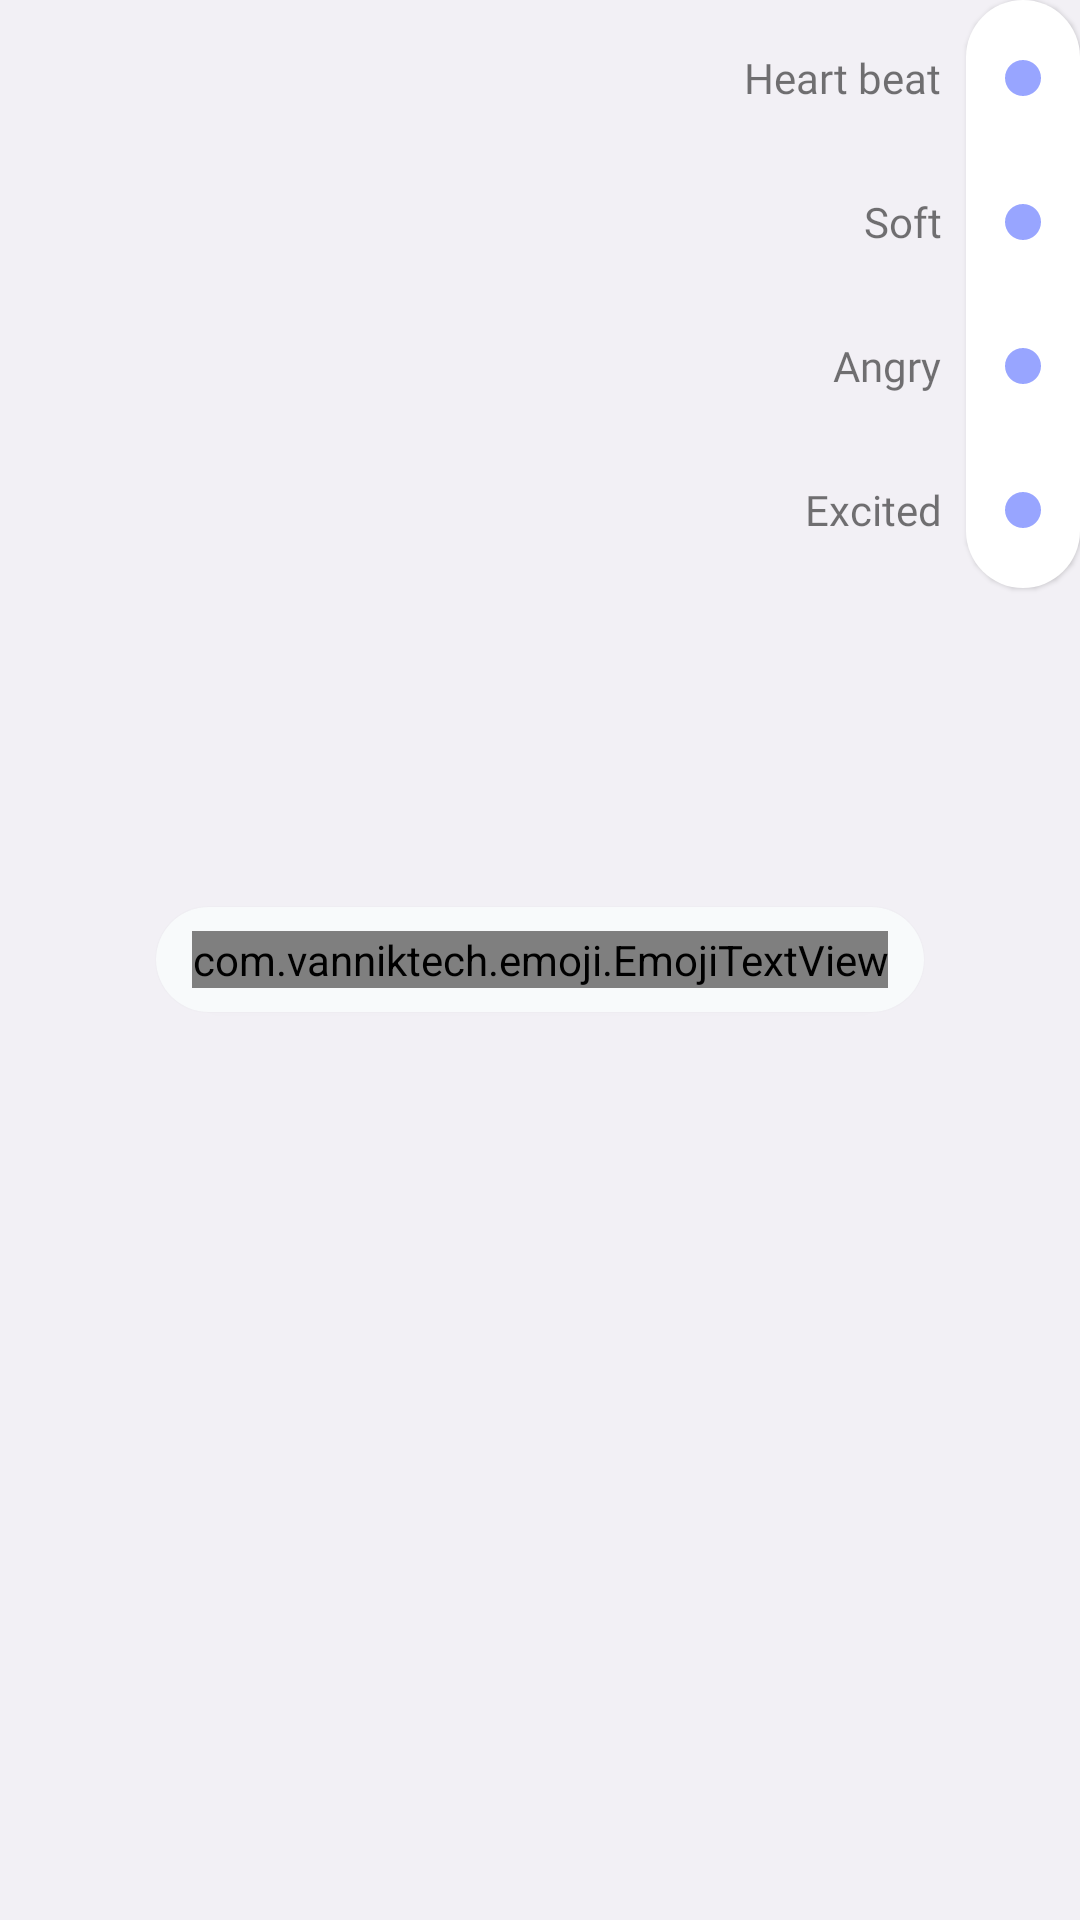

This screen was rendered from an Android layout file. Write that file and the resources it references.
<!-- AndroidManifest.xml: application theme AppTheme -->
<!-- res/layout/custom_bubble_effect_layout.xml -->
<?xml version="1.0" encoding="utf-8"?>
<RelativeLayout xmlns:android="http://schemas.android.com/apk/res/android"
    xmlns:app="http://schemas.android.com/apk/res-auto"
    android:id="@+id/message_effect_slider_container"
    android:layout_width="match_parent"
    android:layout_height="wrap_content"
    android:layout_alignParentEnd="true"
    android:layout_marginBottom="8dp"
    android:background="@color/primaryBackgroundDark"
    android:orientation="vertical"
    >

    <RelativeLayout
        android:layout_width="wrap_content"
        android:layout_height="wrap_content"
        android:layout_marginEnd="8dp"
        android:background="@drawable/message_bubble_sent_background"
        android:elevation="1dp"
        android:id="@+id/message_preview"
        android:layout_centerInParent="true"

        >
        <com.vanniktech.emoji.EmojiTextView
            android:id="@+id/message_text"
            android:layout_width="wrap_content"
            android:layout_height="wrap_content"
            android:layout_marginStart="12dp"
            android:layout_marginTop="8dp"
            android:layout_marginEnd="12dp"
            android:layout_marginBottom="8dp"
            android:scrollHorizontally="false"
            android:singleLine="false"
            android:text="hello world"
            android:textAlignment="textStart"
            android:textColor="@color/textPrimary"
            android:textSize="16sp"
            app:emojiSize="20sp"
            android:fontFamily="@font/circular"
            />
    </RelativeLayout>
    <LinearLayout
        android:layout_width="wrap_content"
        android:layout_height="wrap_content"
        android:orientation="vertical"
        android:layout_toStartOf="@id/slider"
        android:paddingTop="8dp"
        android:paddingBottom="8dp"
        android:layout_marginEnd="8dp"
        >
        <LinearLayout
            android:layout_width="match_parent"
            android:layout_height="wrap_content"
            android:orientation="horizontal"
            android:layout_marginBottom="12dp"
            android:gravity="end"
            >
            <TextView
                android:layout_width="wrap_content"
                android:layout_height="36dp"
                android:text="Heart beat"
                android:gravity="center_vertical"
                android:textSize="14sp"

                android:fontFamily="@font/semibold"
                />
        </LinearLayout>
        <LinearLayout
            android:layout_width="match_parent"
            android:layout_height="wrap_content"
            android:orientation="horizontal"
            android:layout_marginBottom="12dp"
            android:gravity="end"
            >
            <TextView
                android:layout_width="wrap_content"
                android:layout_height="36dp"
                android:text="Soft"
                android:gravity="center_vertical"
                android:textSize="14sp"

                android:fontFamily="@font/semibold"
                />
        </LinearLayout>
        <LinearLayout
            android:layout_width="match_parent"
            android:layout_height="wrap_content"
            android:orientation="horizontal"
            android:layout_marginBottom="12dp"
            android:gravity="end"
            >
            <TextView
                android:layout_width="wrap_content"
                android:layout_height="36dp"
                android:text="Angry"
                android:gravity="center_vertical"
                android:textSize="14sp"

                android:fontFamily="@font/semibold"
                />
        </LinearLayout>
        <LinearLayout
            android:layout_width="match_parent"
            android:layout_height="wrap_content"
            android:orientation="horizontal"
            android:gravity="end"
            >
            <TextView
                android:layout_width="wrap_content"
                android:layout_height="36dp"
                android:text="Excited"
                android:gravity="center_vertical"
                android:textSize="14sp"

                android:fontFamily="@font/semibold"
                />
        </LinearLayout>



    </LinearLayout>
    <LinearLayout
        android:id="@+id/slider"
        android:layout_width="38dp"
        android:layout_height="wrap_content"
        android:layout_alignParentEnd="true"
        android:background="@drawable/message_effect_slider_background"
        android:orientation="vertical"
        android:paddingTop="8dp"
        android:paddingBottom="8dp"
        android:elevation="1dp"
        android:layout_marginBottom="4dp"
        >

        <androidx.appcompat.widget.AppCompatImageButton
            android:layout_width="match_parent"
            android:layout_height="36dp"
            android:layout_marginBottom="12dp"
            android:background="@android:color/transparent"
            app:srcCompat="@drawable/ic_dot"

            />

        <androidx.appcompat.widget.AppCompatImageButton
            android:layout_width="match_parent"
            android:layout_height="36dp"
            android:layout_marginBottom="12dp"
            android:background="@android:color/transparent"
            app:srcCompat="@drawable/ic_dot" />

        <androidx.appcompat.widget.AppCompatImageButton
            android:layout_width="match_parent"
            android:layout_height="36dp"
            android:layout_marginBottom="12dp"
            android:background="@android:color/transparent"
            app:srcCompat="@drawable/ic_dot" />

        <androidx.appcompat.widget.AppCompatImageButton
            android:layout_width="match_parent"
            android:layout_height="36dp"
            android:background="@android:color/transparent"
            app:srcCompat="@drawable/ic_dot" />
    </LinearLayout>
</RelativeLayout>
<!-- resources referenced by this layout -->
<resources>
  <color name="primaryBackgroundDark">#f2f0f5</color>
  <color name="textPrimary">#535353</color>
  <!-- drawable ic_dot (drawable) -->
  <vector android:height="18dp" android:viewportHeight="24"
      android:viewportWidth="24" android:width="18dp" xmlns:android="http://schemas.android.com/apk/res/android">
      <path android:fillColor="#98A5FF" android:pathData="M12,12m-8,0a8,8 0,1 1,16 0a8,8 0,1 1,-16 0"/>
  </vector>
  <!-- drawable message_bubble_sent_background (drawable) -->
  <?xml version="1.0" encoding="utf-8"?>
  <shape xmlns:android="http://schemas.android.com/apk/res/android"
      android:shape="rectangle">
      <solid android:color="@color/primaryBackgroundLight"/>
      <corners android:topLeftRadius="24dp"
          android:topRightRadius="24dp"
          android:bottomLeftRadius="24dp"
          android:bottomRightRadius="24dp"/>
  </shape>
  <!-- drawable message_effect_slider_background (drawable) -->
  <?xml version="1.0" encoding="utf-8"?>
  <shape xmlns:android="http://schemas.android.com/apk/res/android"
      android:shape="rectangle">
      
      <solid android:color="#fff"/>
      <corners android:radius="42dp" />
  
  
  </shape>
  <style name="AppTheme" parent="Theme.MaterialComponents.Light">
          
          <item name="colorPrimary">@color/colorPrimary</item>
          <item name="colorPrimaryDark">@color/colorPrimaryDark</item>
          <item name="colorAccent">@color/colorAccent</item>
          <item name="windowActionBar">false</item>
          <item name="windowNoTitle">true</item>
          <item name="textAppearanceButton">@style/TextAppearance.App.Button</item>
          <item name="textAppearanceSubtitle1">@style/TextAppearance.App.Subtitle1</item>
          <item name="textAppearanceCaption">@style/TextAppearance.App.Caption</item>
  
          
          <item name="shapeAppearanceMediumComponent">@style/ShapeAppearance.App.TextInputLayout</item>
          <item name="android:statusBarColor" tools:targetApi="lollipop">@color/textPrimaryLight</item>
          <item name="android:windowLightStatusBar" tools:targetApi="m">false</item>
  
      </style>
  <color name="primaryBackgroundLight">#f8fafb</color>
  <color name="colorPrimary">#2855FF</color>
  <color name="colorPrimaryDark">#0008ca</color>
  <color name="colorAccent">#FFC107</color>
  <style name="TextAppearance.App.Button" parent="TextAppearance.MaterialComponents.Button">
          <item name="fontFamily">@font/circular</item>
          <item name="android:fontFamily">@font/circular</item>
      </style>
  <style name="TextAppearance.App.Subtitle1" parent="TextAppearance.MaterialComponents.Subtitle1">
          <item name="fontFamily">@font/circular</item>
          <item name="android:fontFamily">@font/circular</item>
      </style>
  <style name="TextAppearance.App.Caption" parent="TextAppearance.MaterialComponents.Caption">
          <item name="fontFamily">@font/circular</item>
          <item name="android:fontFamily">@font/circular</item>
      </style>
  <style name="ShapeAppearance.App.TextInputLayout" parent="Widget.MaterialComponents.TextInputLayout.OutlinedBox">
          <item name="cornerFamily">rounded</item>
          <item name="cornerSize">16dp</item>
      </style>
  <color name="textPrimaryLight">#EEEEEE</color>
</resources>
